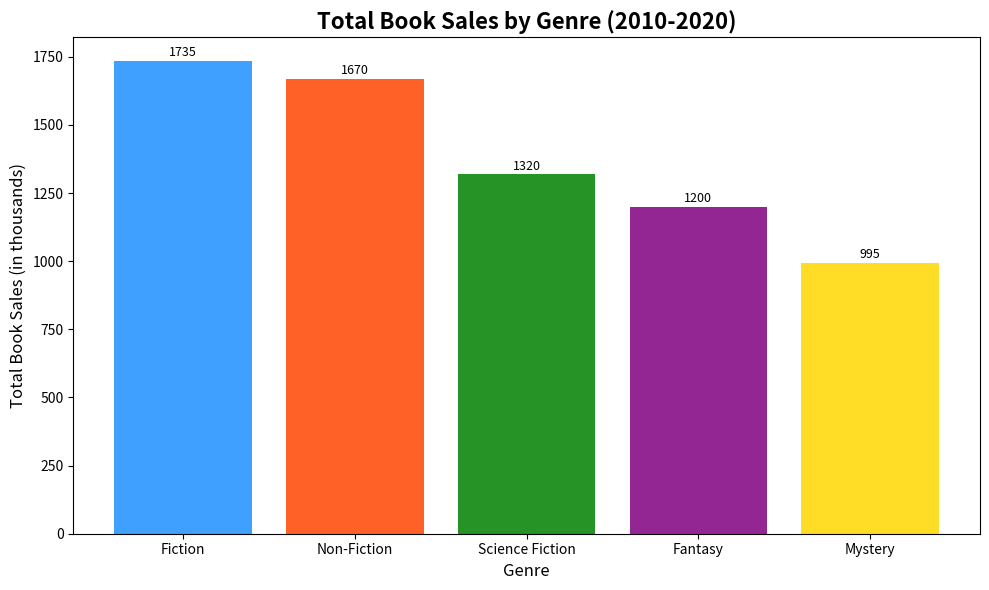

This chart was generated by the following Python code:
import matplotlib.pyplot as plt
import numpy as np

# Book genres
genres = ["Fiction", "Non-Fiction", "Science Fiction", "Fantasy", "Mystery"]

# Aggregate book sales data (sum over years)
total_sales = np.array([1735, 1670, 1320, 1200, 995])  # Precomputed sum for each genre

# Sorting the genres based on total sales
sorted_indices = np.argsort(total_sales)[::-1]  # Use [::-1] for descending order

sorted_genres = np.array(genres)[sorted_indices]
sorted_sales = total_sales[sorted_indices]

fig, ax = plt.subplots(figsize=(10, 6))

ax.bar(sorted_genres, sorted_sales, color=['dodgerblue', 'orangered', 'green', 'purple', 'gold'], alpha=0.85)

ax.set_xlabel('Genre', fontsize=12)
ax.set_ylabel('Total Book Sales (in thousands)', fontsize=12)
ax.set_title('Total Book Sales by Genre (2010-2020)', fontsize=16, fontweight='bold')

for i, val in enumerate(sorted_sales):
    ax.text(i, val + 5, str(val), ha='center', va='bottom', fontsize=9)

plt.tight_layout()
plt.show()
